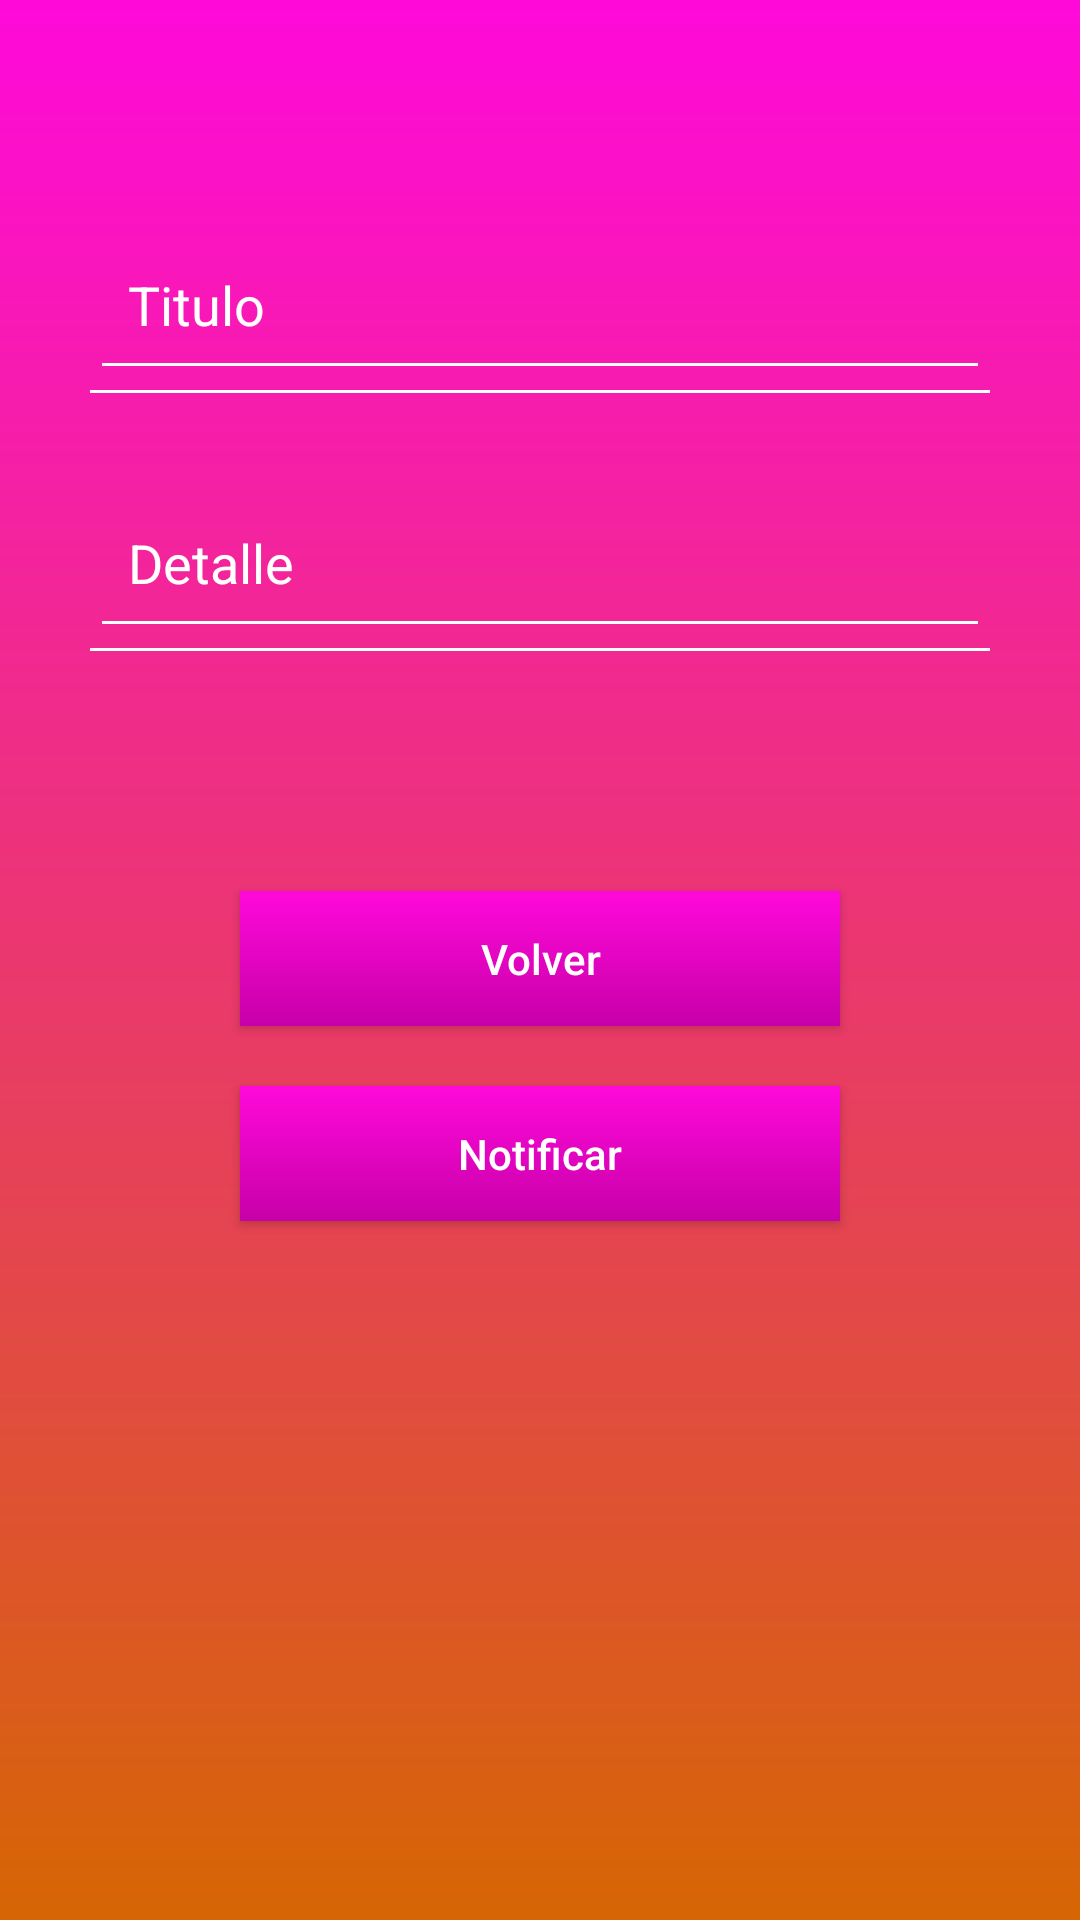

Write the Android layout XML for this screen, with the resource values it uses.
<!-- AndroidManifest.xml: application theme AppTheme -->
<!-- res/layout/activity_prueba_notificacion.xml -->
<?xml version="1.0" encoding="utf-8"?>
<RelativeLayout xmlns:android="http://schemas.android.com/apk/res/android"
    xmlns:app="http://schemas.android.com/apk/res-auto"
    xmlns:tools="http://schemas.android.com/tools"
    android:layout_width="match_parent"
    android:background="@drawable/fondo"
    android:layout_height="match_parent"
    tools:context=".PrincipalActivity">

    <LinearLayout
        android:id="@+id/liner"
        android:layout_width="match_parent"
        android:layout_height="wrap_content"
        android:layout_marginLeft="30dp"
        android:layout_marginTop="70dp"
        android:layout_marginBottom="50dp"
        android:layout_marginRight="30dp"
        android:orientation="vertical">

        <EditText
            android:id="@+id/txtTitulo"
            android:layout_width="match_parent"
            android:layout_height="60dp"
            android:drawableTint="@color/colorWhite"
            android:backgroundTint="@color/colorWhite"
            android:textColor="@color/colorWhite"
            android:textColorHint="@color/colorWhite"
            android:inputType="textPersonName"
            android:hint="  Titulo" />
        <View
            android:layout_width="match_parent"
            android:layout_height="1dp"
            android:background="@color/colorWhite"/>

        <EditText
            android:id="@+id/txtDetalle"
            android:layout_width="match_parent"
            android:layout_height="60dp"
            android:layout_marginTop="25dp"
            android:drawableTint="@color/colorWhite"
            android:backgroundTint="@color/colorWhite"
            android:textColor="@color/colorWhite"
            android:textColorHint="@color/colorWhite"
            android:inputType="textPersonName"
            android:hint="  Detalle" />
        <View
            android:layout_width="match_parent"
            android:layout_height="1dp"
            android:background="@color/colorWhite"/>
    </LinearLayout>

    <Button
        android:id="@+id/btnVolverPush"
        android:text="Volver"
        android:layout_below="@+id/liner"
        android:layout_marginTop="30dp"
        android:textAllCaps="false"
        android:textColor="@color/textColorLight"
        android:background="@drawable/buttom"
        android:layout_width="200dp"
        android:layout_centerHorizontal="true"
        android:layout_height="45dp"/>

    <Button
        android:id="@+id/btnNotificationPush"
        android:text="Notificar"
        android:textAllCaps="false"
        android:layout_marginTop="20dp"
        android:layout_below="@+id/btnVolverPush"
        android:textColor="@color/textColorLight"
        android:background="@drawable/buttom"
        android:layout_width="200dp"
        android:layout_centerHorizontal="true"
        android:layout_height="45dp"/>

</RelativeLayout>
<!-- resources referenced by this layout -->
<resources>
  <color name="colorWhite">#ffffff</color>
  <color name="textColorLight">#ffffff</color>
  <!-- drawable buttom (drawable) -->
  <?xml version="1.0" encoding="utf-8"?>
  <shape xmlns:android="http://schemas.android.com/apk/res/android">
      <gradient android:angle="90"
          android:startColor="@color/colorPrimaryDark"
          android:endColor="@color/colorPrimary">
      </gradient>
  </shape>
  <!-- drawable fondo (drawable) -->
  <?xml version="1.0" encoding="utf-8"?>
  <shape xmlns:android="http://schemas.android.com/apk/res/android">
      <gradient
          android:angle="270"
          android:startColor="@color/colorPrimary"
          android:endColor="@color/colorAccent"/>
  </shape>
  <style name="AppTheme" parent="Theme.AppCompat.Light.NoActionBar">
          
          <item name="colorPrimary">@color/colorPrimary</item>
          <item name="colorPrimaryDark">@color/colorPrimaryDark</item>
          <item name="colorAccent">@color/colorAccent</item>
      </style>
  <color name="colorPrimaryDark">#c700a8</color>
  <color name="colorPrimary">#ff09da</color>
  <color name="colorAccent">#d66603</color>
</resources>
